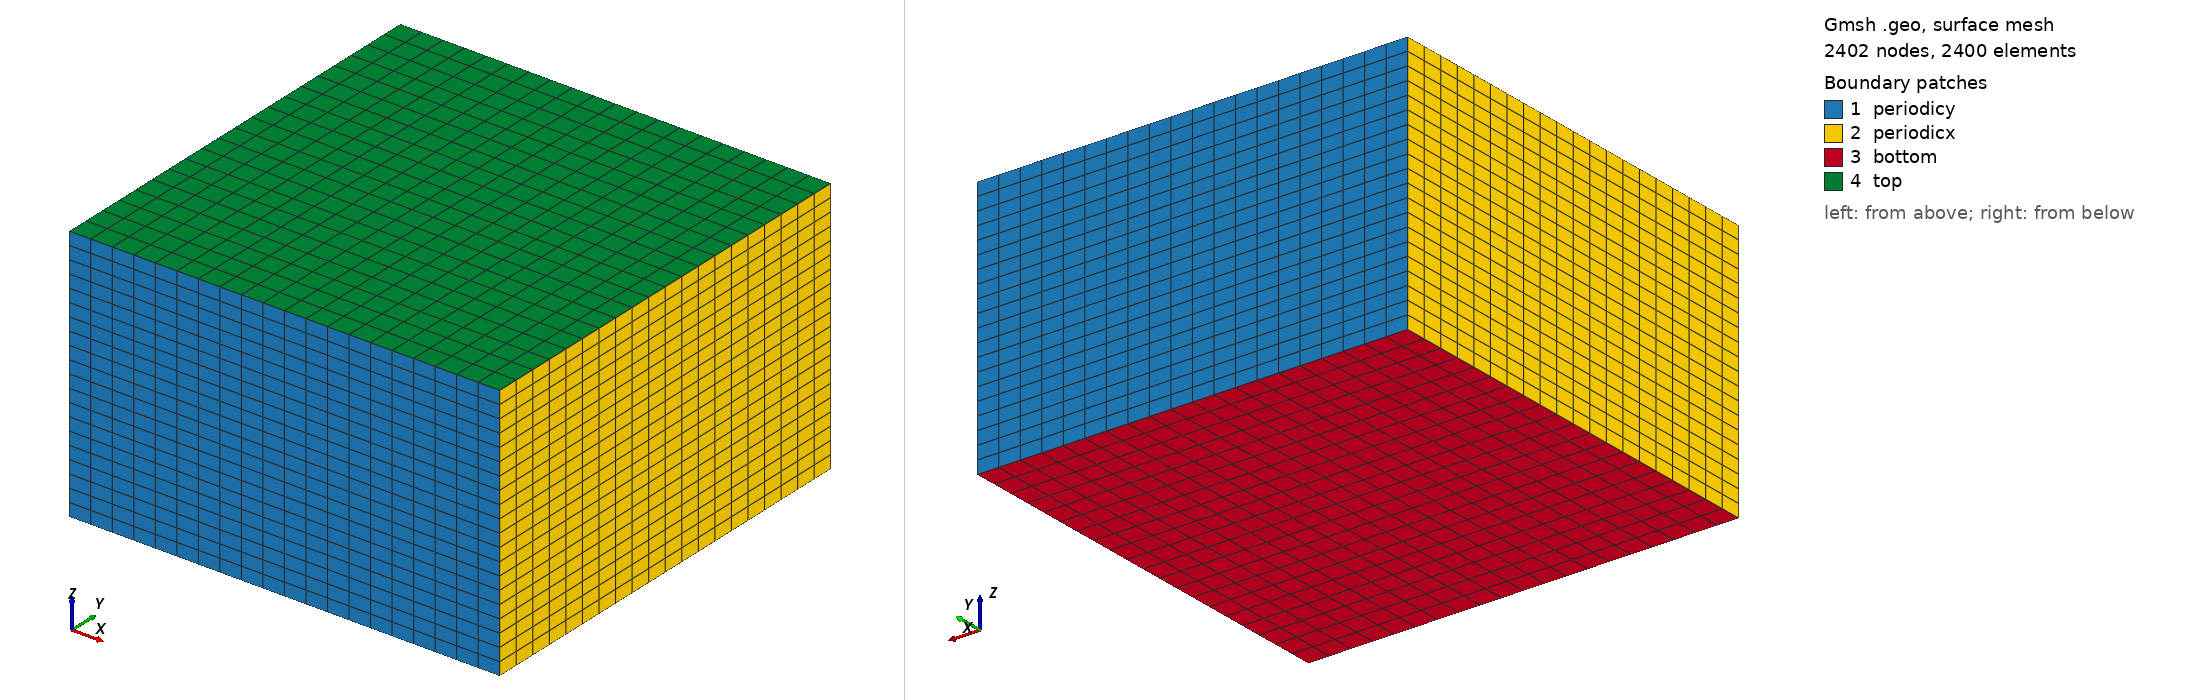

Gmsh geometry script, surface-meshed: 2402 nodes, 2400 surface elements. Boundary patches (legend numbers): 1 periodicy, 2 periodicx, 3 bottom, 4 top. Left view from above one corner, right view from below the opposite corner. Legend entries are the model's physical surfaces. The drawing asked Gmsh for element sizes between 1% and 20% of the model's largest extent; the script's own settings can give other sizes.

=== hexa_TFI_squall_line_3d.geo (drawn) ===
nelemx = 20;
nelemy = 20;
nelemz = 20;

xmin =  -20000;
xmax =	 20000;
ymin =  -20000;
ymax =   20000;
zmin =      0;
zmax =  24000;
gridsize = (xmax-xmin) / nelemx;

Point(1) = {xmin, ymin, zmin, gridsize};
Point(2) = {xmax, ymin, zmin, gridsize};
Point(3) = {xmax, ymin, zmax, gridsize};
Point(4) = {xmin, ymin, zmax, gridsize};

Line(1) = {1, 2};
Line(2) = {2, 3};
Line(3) = {3, 4};
Line(4) = {4, 1};


npx = nelemx + 1;
npy = nelemy + 1;
npz = nelemz + 1;

//Horizontal sides
Transfinite Line {1, 3} = npx; //Ceil((xmax-xmin)/gridsize) Using Progression 1;
//Vertical sides
Transfinite Line {4, -2} = npz Using Progression 1.0;


Line Loop(11) = {4, 1, 2, 3};
Plane Surface(12) = {11};

Transfinite Surface {12};
Recombine Surface {12};

surfaceVector = Extrude {0,(ymax-ymin),0} {
  Surface{12};
  Layers{nelemy};
  Recombine;
};
//Coherence;

  /* surfaceVector contains in the following order:
     [0] - front surface (opposed to source surface)
     [1] - extruded volume
     [2] - bottom surface (belonging to 1st line in "Line Loop (6)")
     [3] - right surface (belonging to 2nd line in "Line Loop (6)")
     [4] - top surface (belonging to 3rd line in "Line Loop (6)")
     [5] - left surface (belonging to 4th line in "Line Loop (6)")
    */
    Physical Surface("periodicy") = {12,34};
    Physical Volume("internal") = {1};
    Physical Surface("bottom") = {25};
    Physical Surface("top") = {33};
    Physical Surface("periodicx") = {21,29}; // from Plane Surface (6) ...
  //+
Show "*";
//+
Show "*";
